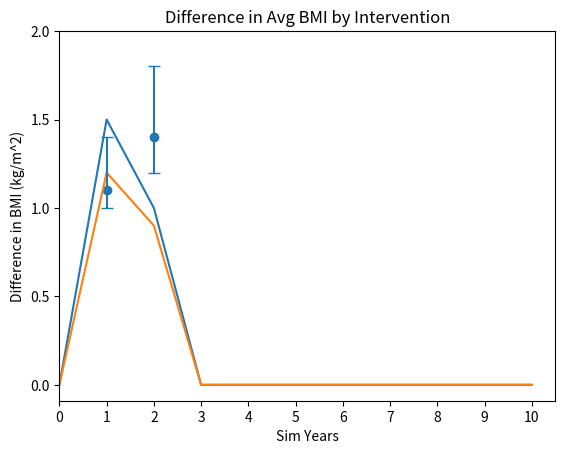

The matplotlib source for this figure:
# to create figure showing differences between model/RCT

# import plotting library
import matplotlib.pyplot as plt

x = [0, 1, 2, 3, 4, 5, 6, 7, 8, 9, 10]
sim_ys = [[0, 1.5, 1, 0, 0, 0, 0, 0, 0, 0, 0],
          [0, 1.2, 0.9, 0, 0, 0, 0, 0, 0, 0, 0]]
bb_ys = [1.1, 1.4]

f, ax = plt.subplots()

for sim_y in sim_ys:
    ax.plot(x, sim_y)

# adding bright bodies data
ax.scatter([1, 2], bb_ys)
ax.errorbar([1, 2], bb_ys, yerr=[[0.1, 0.2], [0.3, 0.4]], fmt='none', capsize=4)

ax.set_title('Difference in Avg BMI by Intervention')
plt.xlim((0.0, 10.5))
plt.xticks([0, 1, 2, 3, 4, 5, 6, 7, 8, 9, 10])
plt.yticks([0, 0.5, 1.0, 1.5, 2.0])
plt.xlabel('Sim Years')
plt.ylabel('Difference in BMI (kg/m^2)')
plt.show()


# sim_times = [1, 2, 3, 4, 5, 6, 7, 8, 9, 10]
# RCT_diffs = [2, 1, 0, 0, 0, 0, 0, 0, 0, 0]
# sim_diffs = [1.5, 0.5, 0, 0, 0, 0, 0, 0, 0, 0]
# diffs = []
# for i in range(10):
#     x = RCT_diffs[i] - sim_diffs[i]
#     diffs.append(x)
# print('diffs:', diffs)
#
# # %matplotlib inline
# line, caps, bars = plt.errorbar(
#     sim_times,  # X
#     diffs,  # Y
#     yerr=1,     # Y-errors
#     fmt="rs--",  # format line like for plot()
#     linewidth=3,	 # width of plot line
#     elinewidth=0.5,  # width of error bar line
#     ecolor='c',  # color of error bar
#     capsize=2,  # cap length for error bar
#     capthick=0.5  # cap thickness for error bar
#     )
# plt.setp(line, label='Error Bars')  # give label to returned line
# plt.legend(loc='upper left')  # Show legend
# plt.xlim((0.0, 10.5))
# plt.xticks([1, 2, 3, 4, 5, 6, 7, 8, 9, 10])
# plt.yticks([0, 0.5, 1, 1.5, 2])
# plt.show()  # produce plot
#
#
#
# # # %matplotlib inline
# # line, caps, bars = plt.errorbar(
# #     [1, 2, 3, 4],  # X
# #     [1, 4, 9, 16],  # Y
# #     yerr=5,     # Y-errors
# #     # label="Error bars plot",
# #     fmt="rs--",  # format line like for plot()
# #     linewidth=3,	 # width of plot line
# #     elinewidth=0.5,  # width of error bar line
# #     ecolor='y',  # color of error bar
# #     capsize=5,  # cap length for error bar
# #     capthick=0.5  # cap thickness for error bar
# #     )
# # plt.setp(line, label='Error Bars')  # give label to returned line
# # plt.legend(loc='upper left')  # Show legend
# # plt.xlim((0.5, 4.5))
# # plt.xticks([1, 2, 3, 4])
# # plt.yticks([0, 5, 10, 15, 20])
# # plt.show()  # produce plot
#
